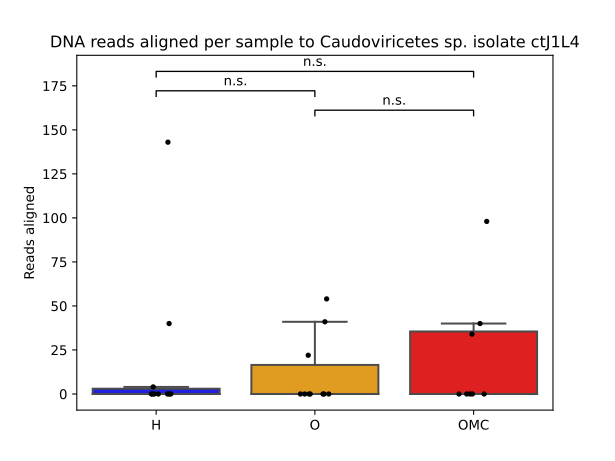

Source data for this figure (header and first rows):
sample	reads	relative_abundance	log10
H-10	0	0	0
H-118	0	0	0
H-119	143	6.96586E-05	2.158
H-120	4	2.03552E-06	0.699
H-124	0	0	0
H-147	0	0	0
H-161	0	0	0
H-169	0	0	0
H-193	40	1.9963E-05	1.613
H-314	0	0	0
O-121	54	1.73573E-05	1.74
O-122	22	1.29768E-05	1.362
O-123	0	0	0
O-152	41	1.57276E-05	1.623
O-39	0	0	0
O-418	0	0	0
O-420	0	0	0
O-434	0	0	0
O-445	0	0	0
O-90	0	0	0
OMC-124	0	0	0
OMC-125	98	3.77606E-05	1.996
OMC-126	40	1.75594E-05	1.613
OMC-288	34	5.52994E-05	1.544
OMC-446	0	0	0
OMC-55	0	0	0
OMC-64	0	0	0
OMC-87	0	0	0
